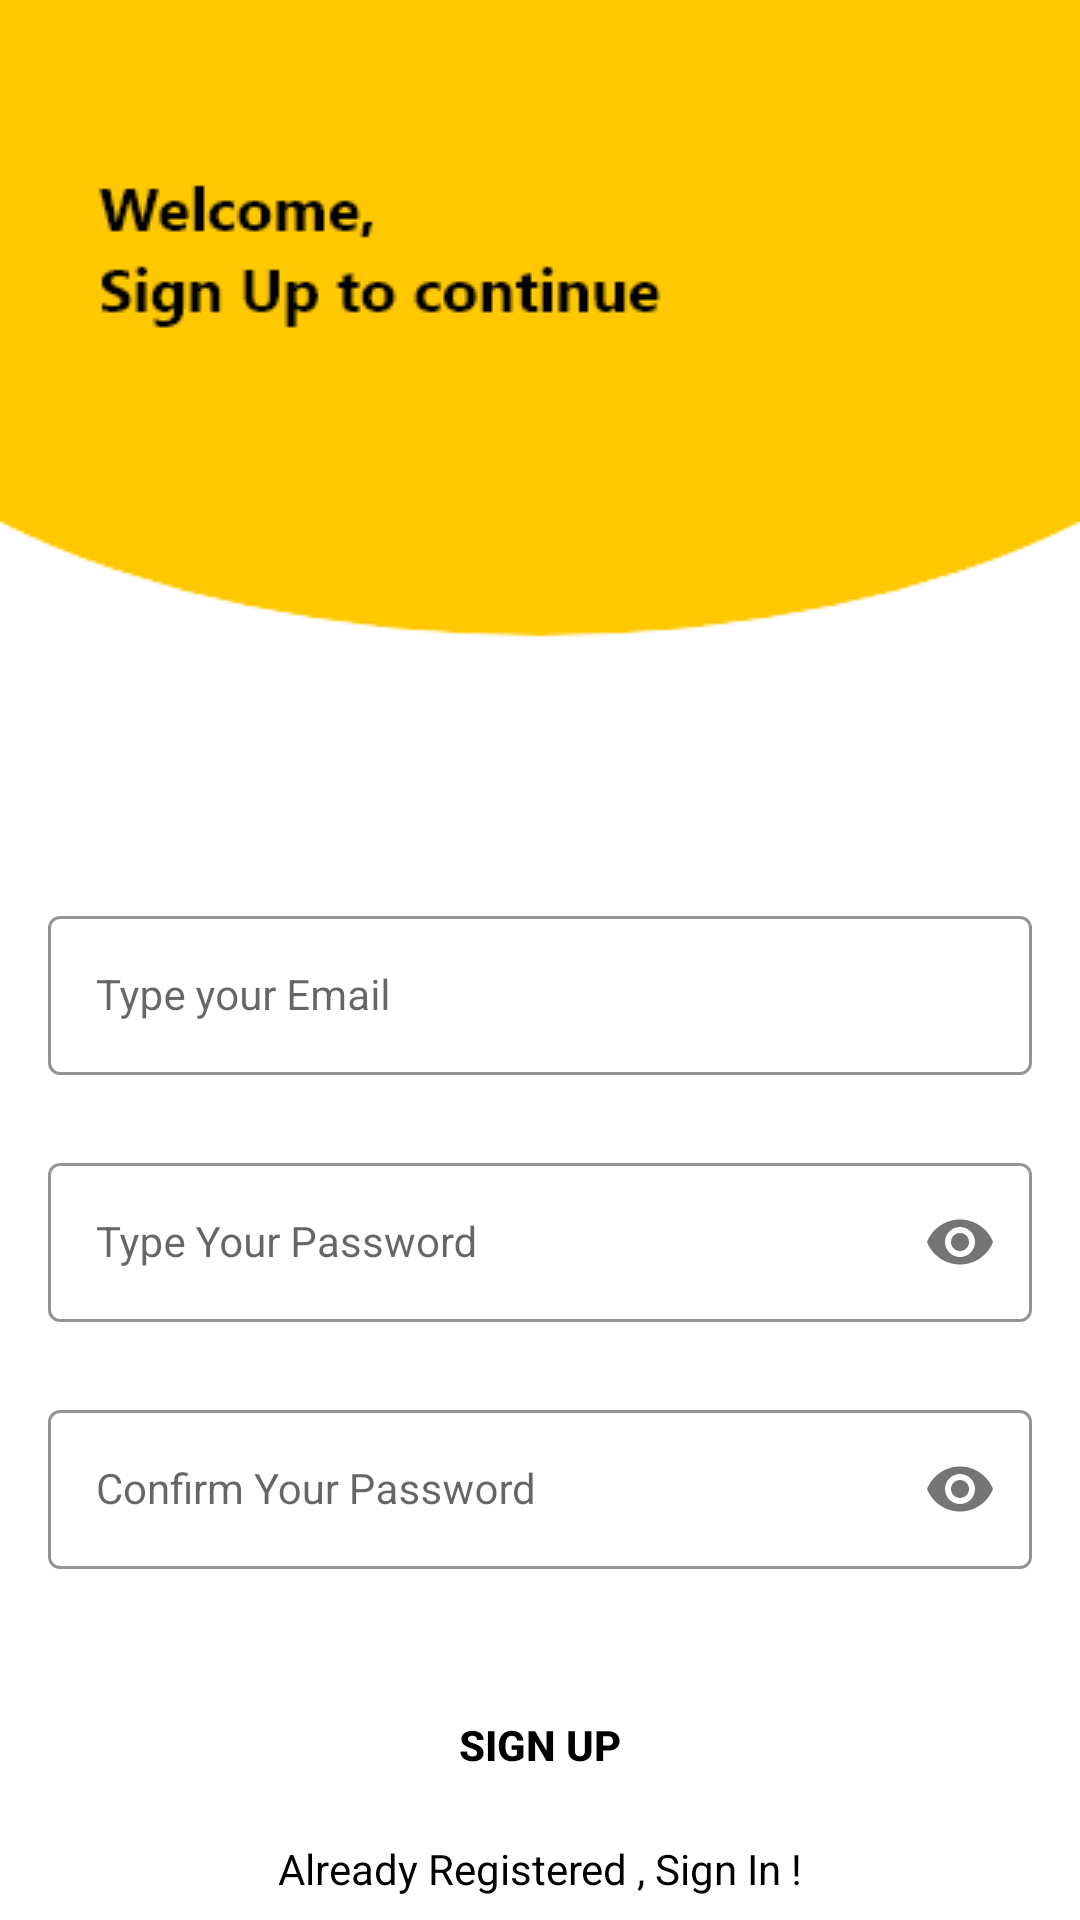

Reconstruct the res/layout file that produces this screen, plus the resources it refers to.
<!-- AndroidManifest.xml: application theme Theme.NogometniKvizApp -->
<!-- res/layout/activity_sign_up.xml -->
<?xml version="1.0" encoding="utf-8"?>
<androidx.constraintlayout.widget.ConstraintLayout xmlns:android="http://schemas.android.com/apk/res/android"
    xmlns:app="http://schemas.android.com/apk/res-auto"
    xmlns:tools="http://schemas.android.com/tools"
    android:layout_width="match_parent"
    android:layout_height="match_parent"
    android:background="@drawable/signup_screen"
    tools:context=".SignUpActivity">


    <com.google.android.material.textfield.TextInputLayout
        android:id="@+id/emailLayout"
        style="@style/LoginTextInputOuterFieldStyle"
        android:layout_width="match_parent"
        android:layout_height="wrap_content"
        android:layout_marginHorizontal="16dp"
        android:layout_marginTop="300dp"
        app:boxStrokeColor="@color/yellow"
        app:hintTextColor="@color/yellow"
        app:layout_constraintEnd_toEndOf="parent"
        app:layout_constraintHorizontal_bias="0.5"
        app:layout_constraintStart_toStartOf="parent"
        app:layout_constraintTop_toTopOf="parent">

        <com.google.android.material.textfield.TextInputEditText
            android:id="@+id/emailEt"
            style="@style/LoginTextInputInnerFieldStyle"
            android:layout_width="match_parent"
            android:layout_height="wrap_content"
            android:hint="Type your Email"
            android:inputType="textEmailAddress" />
    </com.google.android.material.textfield.TextInputLayout>

    <com.google.android.material.textfield.TextInputLayout
        android:id="@+id/passwordLayout"
        style="@style/LoginTextInputOuterFieldStyle"
        android:layout_width="match_parent"
        android:layout_height="wrap_content"
        android:layout_marginHorizontal="16dp"
        android:layout_marginTop="24dp"
        app:boxStrokeColor="@color/yellow"
        app:hintTextColor="@color/yellow"
        app:layout_constraintEnd_toEndOf="parent"
        app:layout_constraintHorizontal_bias="0.5"
        app:layout_constraintStart_toStartOf="parent"
        app:layout_constraintTop_toBottomOf="@id/emailLayout"
        app:passwordToggleEnabled="true">

        <com.google.android.material.textfield.TextInputEditText
            android:id="@+id/passET"
            style="@style/LoginTextInputInnerFieldStyle"
            android:layout_width="match_parent"
            android:layout_height="wrap_content"
            android:hint="Type Your Password"
            android:inputType="textPassword" />
    </com.google.android.material.textfield.TextInputLayout>

    <com.google.android.material.textfield.TextInputLayout
        android:id="@+id/confirmPasswordLayout"
        style="@style/LoginTextInputOuterFieldStyle"
        android:layout_width="match_parent"
        android:layout_height="wrap_content"
        android:layout_marginHorizontal="16dp"
        android:layout_marginTop="24dp"
        app:boxStrokeColor="@color/yellow"
        app:hintTextColor="@color/yellow"
        app:layout_constraintEnd_toEndOf="parent"
        app:layout_constraintHorizontal_bias="0.5"
        app:layout_constraintStart_toStartOf="parent"
        app:layout_constraintTop_toBottomOf="@id/passwordLayout"
        app:passwordToggleEnabled="true">

        <com.google.android.material.textfield.TextInputEditText
            android:id="@+id/confirmPassEt"
            style="@style/LoginTextInputInnerFieldStyle"
            android:layout_width="match_parent"
            android:layout_height="wrap_content"
            android:hint="Confirm Your Password"
            android:inputType="textPassword" />
    </com.google.android.material.textfield.TextInputLayout>

    <androidx.appcompat.widget.AppCompatButton
        android:id="@+id/button"
        android:layout_width="0dp"
        android:layout_height="wrap_content"
        android:layout_marginHorizontal="16dp"
        android:background="@color/yellow"
        android:text="Sign Up"
        android:textColor="@color/black"
        android:textStyle="bold"
        app:layout_constraintBottom_toBottomOf="parent"
        app:layout_constraintEnd_toEndOf="parent"
        app:layout_constraintHorizontal_bias="0.5"
        app:layout_constraintStart_toStartOf="parent"
        app:layout_constraintTop_toBottomOf="@+id/confirmPasswordLayout" />
    <TextView
        android:id="@+id/textView"
        android:layout_width="wrap_content"
        android:layout_height="wrap_content"
        android:textColor="@color/black"
        android:text="Already Registered , Sign In !"
        app:layout_constraintBottom_toBottomOf="parent"
        app:layout_constraintEnd_toEndOf="parent"
        app:layout_constraintHorizontal_bias="0.5"
        app:layout_constraintStart_toStartOf="parent"
        app:layout_constraintTop_toBottomOf="@+id/button" />
</androidx.constraintlayout.widget.ConstraintLayout>
<!-- resources referenced by this layout -->
<resources>
  <!-- drawable signup_screen: png bitmap (drawable-v24, 7563 bytes) -->
  <style name="LoginTextInputInnerFieldStyle" parent="Widget.MaterialComponents.TextInputLayout.OutlinedBox">
          <item name="android:layout_width">match_parent</item>
          <item name="android:layout_height">wrap_content</item>
          <item name="android:textColor">@color/black</item>
          <item name="android:textColorHint">@color/black</item>
          <item name="android:maxLines">1</item>
          <item name="android:textSize">14sp</item>
          <item name="android:singleLine">true</item>
      </style>
  <style name="LoginTextInputOuterFieldStyle" parent="Widget.MaterialComponents.TextInputLayout.OutlinedBox">
          <item name="android:layout_width">match_parent</item>
          <item name="android:layout_height">wrap_content</item>
          <item name="android:layout_marginTop">15dp</item>
          <item name="android:layout_marginBottom">15dp</item>
      </style>
  <style name="Theme.NogometniKvizApp" parent="Theme.MaterialComponents.DayNight.DarkActionBar">
          
          <item name="colorPrimary">@color/purple_500</item>
          <item name="colorPrimaryVariant">@color/purple_700</item>
          <item name="colorOnPrimary">@color/white</item>
          
          <item name="colorSecondary">@color/teal_200</item>
          <item name="colorSecondaryVariant">@color/teal_700</item>
          <item name="colorOnSecondary">@color/black</item>
          
          <item name="android:statusBarColor">?attr/colorPrimaryVariant</item>
          
      </style>
  <!-- not gathered from this repository: default colours our renderer supplied (Android Studio template values) -->
  <color name="purple_500">#FF6200EE</color>
  <color name="purple_700">#FF3700B3</color>
  <color name="teal_200">#FF03DAC5</color>
  <color name="teal_700">#FF018786</color>
  <color name="black">#FF000000</color>
  <color name="white">#FFFFFFFF</color>
</resources>
